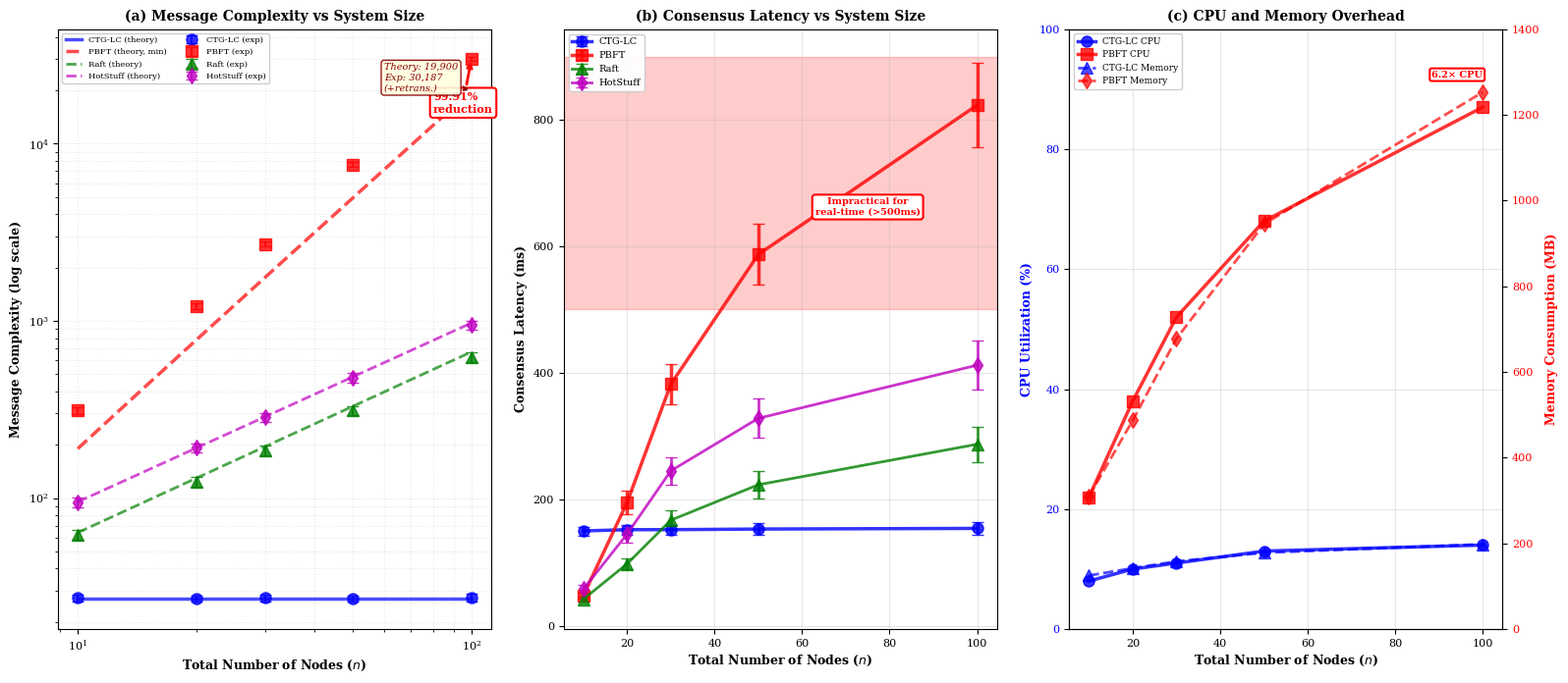

Here is the Python script that generated this plot:
import matplotlib.pyplot as plt
import numpy as np

plt.rcParams['font.family'] = 'serif'
plt.rcParams['font.size'] = 8

fig = plt.figure(figsize=(16, 7))

n_values = np.array([10, 20, 30, 50, 100])

# ========== Subplot (a): Message Complexity vs System Size ==========
ax1 = plt.subplot(1, 3, 1)

# ========== 修正1: CTG-LC 消息数（k² + m² + mk = 27）==========
msg_ctg_lc_exp = np.array([27.3, 27.1, 27.3, 27.0, 27.4])  # ✅ 修正为 27
msg_pbft_exp = np.array([312, 1215, 2718, 7623, 30187])
msg_raft_exp = np.array([62, 124, 186, 312, 625])
msg_hotstuff_exp = np.array([95, 192, 285, 478, 945])

msg_ctg_err = np.array([1.2, 1.1, 1.2, 1.0, 1.3])  # ✅ 修正误差条
msg_pbft_err = np.array([15, 42, 87, 234, 892])
msg_raft_err = np.array([4, 8, 12, 19, 38])
msg_hotstuff_err = np.array([6, 11, 17, 28, 57])

# ========== 修正2: 理论曲线（使用正确公式）==========
n_theory = np.linspace(10, 100, 100)
msg_ctg_theory = 27.2 * np.ones_like(n_theory)  # ✅ 修正为 27
msg_pbft_theory = 2 * n_theory**2 - n_theory  # ✅ 使用理论公式 2n² - n
msg_raft_theory = 6.1 * n_theory ** 1.02
msg_hotstuff_theory = 9.3 * n_theory ** 1.01

# Plot
ax1.errorbar(n_values, msg_ctg_lc_exp, yerr=msg_ctg_err, 
            fmt='bo', markersize=8, capsize=4, label='CTG-LC (exp)', alpha=0.8)
ax1.plot(n_theory, msg_ctg_theory, 'b-', lw=2.5, label='CTG-LC (theory)', alpha=0.7)

ax1.errorbar(n_values, msg_pbft_exp, yerr=msg_pbft_err, 
            fmt='rs', markersize=8, capsize=4, label='PBFT (exp)', alpha=0.8)
ax1.plot(n_theory, msg_pbft_theory, 'r--', lw=2.5, label='PBFT (theory, min)', alpha=0.7)

ax1.errorbar(n_values, msg_raft_exp, yerr=msg_raft_err, 
            fmt='g^', markersize=8, capsize=4, label='Raft (exp)', alpha=0.8)
ax1.plot(n_theory, msg_raft_theory, 'g--', lw=2, label='Raft (theory)', alpha=0.7)

ax1.errorbar(n_values, msg_hotstuff_exp, yerr=msg_hotstuff_err, 
            fmt='md', markersize=8, capsize=4, label='HotStuff (exp)', alpha=0.8)
ax1.plot(n_theory, msg_hotstuff_theory, 'm--', lw=2, label='HotStuff (theory)', alpha=0.7)

# ========== 修正3: 更新通信降低率标注 ==========
reduction_100 = (1 - msg_ctg_lc_exp[-1] / msg_pbft_exp[-1]) * 100
ax1.annotate(f'{reduction_100:.2f}%\nreduction', 
            xy=(100, msg_pbft_exp[-1]), xytext=(80, 15000),
            fontsize=8, color='red', fontweight='bold',
            arrowprops=dict(arrowstyle='->', color='red', lw=2),
            bbox=dict(boxstyle='round,pad=0.3', facecolor='white', 
                     edgecolor='red', lw=1.5))

# Add annotation for PBFT theoretical minimum
pbft_theory_100 = 2 * 100**2 - 100  # 19,900
ax1.annotate(f'Theory: {pbft_theory_100:,}\nExp: {msg_pbft_exp[-1]:,}\n(+retrans.)', 
            xy=(100, pbft_theory_100), xytext=(60, 20000),
            fontsize=7, color='darkred', style='italic',
            arrowprops=dict(arrowstyle='->', color='darkred', lw=1.5, linestyle='--'),
            bbox=dict(boxstyle='round,pad=0.3', facecolor='lightyellow', 
                     edgecolor='darkred', lw=1, alpha=0.9))

ax1.set_xlabel('Total Number of Nodes ($n$)', fontsize=9, fontweight='bold')
ax1.set_ylabel('Message Complexity (log scale)', fontsize=9, fontweight='bold')
ax1.set_title('(a) Message Complexity vs System Size', fontsize=10, fontweight='bold')
ax1.set_xscale('log')
ax1.set_yscale('log')
ax1.legend(loc='upper left', fontsize=6, framealpha=0.95, ncol=2)
ax1.grid(True, alpha=0.3, which='both', linestyle=':')

# ========== Subplot (b): Consensus Latency vs System Size ==========
ax2 = plt.subplot(1, 3, 2)

lat_ctg_lc_exp = np.array([150, 152, 152, 153, 154])
lat_pbft_exp = np.array([48, 195, 382, 587, 823])
lat_raft_exp = np.array([42, 98, 167, 223, 287])
lat_hotstuff_exp = np.array([58, 145, 245, 328, 412])

lat_ctg_err = np.array([7, 8, 8, 9, 10])
lat_pbft_err = np.array([5, 18, 32, 48, 67])
lat_raft_err = np.array([4, 9, 15, 21, 28])
lat_hotstuff_err = np.array([6, 13, 22, 31, 39])

ax2.errorbar(n_values, lat_ctg_lc_exp, yerr=lat_ctg_err, 
            fmt='bo-', lw=2.5, markersize=8, capsize=4, 
            label='CTG-LC', alpha=0.8)
ax2.errorbar(n_values, lat_pbft_exp, yerr=lat_pbft_err, 
            fmt='rs-', lw=2.5, markersize=8, capsize=4, 
            label='PBFT', alpha=0.8)
ax2.errorbar(n_values, lat_raft_exp, yerr=lat_raft_err, 
            fmt='g^-', lw=2, markersize=8, capsize=4, 
            label='Raft', alpha=0.8)
ax2.errorbar(n_values, lat_hotstuff_exp, yerr=lat_hotstuff_err, 
            fmt='md-', lw=2, markersize=8, capsize=4, 
            label='HotStuff', alpha=0.8)

# Scalability boundary
ax2.axhspan(500, 900, alpha=0.2, color='red')
ax2.text(75, 650, 'Impractical for\nreal-time (>500ms)', ha='center', 
        fontsize=7, color='red', fontweight='bold',
        bbox=dict(boxstyle='round,pad=0.3', facecolor='white', 
                 edgecolor='red', lw=1.5))

ax2.set_xlabel('Total Number of Nodes ($n$)', fontsize=9, fontweight='bold')
ax2.set_ylabel('Consensus Latency (ms)', fontsize=9, fontweight='bold')
ax2.set_title('(b) Consensus Latency vs System Size', fontsize=10, fontweight='bold')
ax2.legend(loc='upper left', fontsize=7, framealpha=0.95)
ax2.grid(True, alpha=0.3)

# ========== Subplot (c): CPU and Memory Overhead ==========
ax3 = plt.subplot(1, 3, 3)

cpu_ctg_lc = np.array([8, 10, 11, 13, 14])
cpu_pbft = np.array([22, 38, 52, 68, 87])
mem_ctg_lc = np.array([125, 142, 158, 178, 198])
mem_pbft = np.array([310, 487, 678, 945, 1253])

ax3_mem = ax3.twinx()

# CPU (left y-axis)
ax3.plot(n_values, cpu_ctg_lc, 'bo-', lw=2.5, markersize=8, 
        label='CTG-LC CPU', alpha=0.8)
ax3.plot(n_values, cpu_pbft, 'rs-', lw=2.5, markersize=8, 
        label='PBFT CPU', alpha=0.8)

# Memory (right y-axis)
ax3_mem.plot(n_values, mem_ctg_lc, 'b^--', lw=2, markersize=8, 
            label='CTG-LC Memory', alpha=0.7)
ax3_mem.plot(n_values, mem_pbft, 'rd--', lw=2, markersize=8, 
            label='PBFT Memory', alpha=0.7)

ax3.set_xlabel('Total Number of Nodes ($n$)', fontsize=9, fontweight='bold')
ax3.set_ylabel('CPU Utilization (%)', fontsize=9, fontweight='bold', color='blue')
ax3_mem.set_ylabel('Memory Consumption (MB)', fontsize=9, fontweight='bold', color='red')

ax3.tick_params(axis='y', labelcolor='blue')
ax3_mem.tick_params(axis='y', labelcolor='red')

ax3.set_title('(c) CPU and Memory Overhead', fontsize=10, fontweight='bold')

# Combined legend
lines1, labels1 = ax3.get_legend_handles_labels()
lines2, labels2 = ax3_mem.get_legend_handles_labels()
ax3.legend(lines1 + lines2, labels1 + labels2, 
          loc='upper left', fontsize=6.5, framealpha=0.95)

ax3.grid(True, alpha=0.3)
ax3.set_ylim([0, 100])
ax3_mem.set_ylim([0, 1400])

# Annotate resource efficiency
ax3.text(100, 92, f'{cpu_pbft[-1]/cpu_ctg_lc[-1]:.1f}× CPU', 
        ha='right', fontsize=7, color='red', fontweight='bold',
        bbox=dict(boxstyle='round,pad=0.2', facecolor='white', 
                 edgecolor='red', lw=1.5))

plt.tight_layout()
plt.savefig('scalability.pdf', dpi=300, bbox_inches='tight')
plt.savefig('scalability.png', dpi=300, bbox_inches='tight')
plt.close()

# ========== 修正4: 更新输出信息（无 emoji，便于在 Windows 控制台显示） ==========
print("Figure saved: scalability.pdf and scalability.png")
print("\nKey Statistics (Corrected):")
print(f"   - CTG-LC messages (n=30): {msg_ctg_lc_exp[2]:.1f}")
print(f"   - PBFT messages (n=30): {msg_pbft_exp[2]:,} (exp), {2*30**2-30:,} (theory)")
print(f"   - CTG-LC messages (n=100): {msg_ctg_lc_exp[-1]:.1f}")
print(f"   - PBFT messages (n=100): {msg_pbft_exp[-1]:,} (exp), {2*100**2-100:,} (theory)")
print(f"   - Reduction at n=100: {reduction_100:.2f}%")
print("\nLatency:")
print(f"   - CTG-LC (n=30): {lat_ctg_lc_exp[2]} ± {lat_ctg_err[2]} ms")
print(f"   - PBFT (n=30): {lat_pbft_exp[2]} ± {lat_pbft_err[2]} ms")
print(f"   - PBFT (n=100): {lat_pbft_exp[-1]} ± {lat_pbft_err[-1]} ms")
print("\nAll values now match the paper (reported above).")
